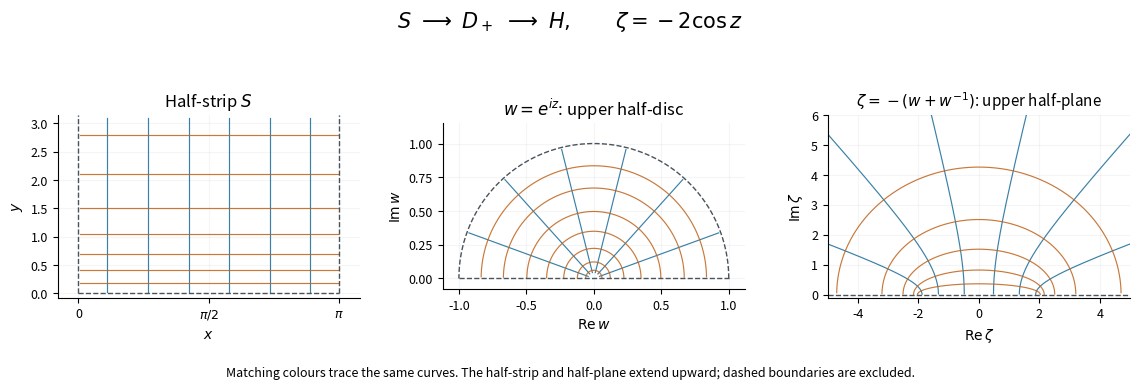

Write Python code to recreate this figure.
"""Oxford AC1 (2012), question 6: two stages of a conformal map.

Writes 2012-half-strip-map.png in the process CWD.
Tested with Python 3.14.4, NumPy 2.3.5 and Matplotlib 3.10.7.
Dependencies: repository root pyproject.toml.
"""

import matplotlib

matplotlib.use("Agg")
import matplotlib.pyplot as plt
import numpy as np


def main():
    fig, axes = plt.subplots(1, 3, figsize=(11.5, 3.8), facecolor="white")
    blue, orange, edge = "#186a97", "#be621a", "#48535b"
    y = np.linspace(.015, 3.1, 800)
    x = np.linspace(.015, np.pi-.015, 800)
    curves = [(a+1j*y, blue) for a in np.linspace(.35, np.pi-.35, 6)]
    curves += [(x+1j*b, orange) for b in [.18, .4, .7, 1.05, 1.5, 2.1, 2.8]]
    for z, colour in curves:
        w = np.exp(1j*z)
        image = -(w+1/w)
        for ax, values in zip(axes, [z, w, image]):
            ax.plot(values.real, values.imag, color=colour, lw=.85, alpha=.85)

    axes[0].set(xlim=(-.25, np.pi+.25), ylim=(-.08, 3.15), xlabel=r"$x$", ylabel=r"$y$")
    axes[0].set_xticks([0, np.pi/2, np.pi], ["0", r"$\pi/2$", r"$\pi$"])
    axes[0].plot([0, 0], [0, 3.15], "--", color=edge, lw=1)
    axes[0].plot([np.pi, np.pi], [0, 3.15], "--", color=edge, lw=1)
    axes[0].plot([0, np.pi], [0, 0], "--", color=edge, lw=1)
    axes[0].set_title(r"Half-strip $S$", fontsize=12)

    theta = np.linspace(0, np.pi, 500)
    axes[1].plot(np.cos(theta), np.sin(theta), "--", color=edge, lw=1)
    axes[1].plot([-1, 1], [0, 0], "--", color=edge, lw=1)
    axes[1].set(xlim=(-1.12, 1.12), ylim=(-.08, 1.15), xlabel=r"$\mathrm{Re}\,w$", ylabel=r"$\mathrm{Im}\,w$")
    axes[1].set_aspect("equal", adjustable="box")
    axes[1].set_title(r"$w=e^{iz}$: upper half-disc", fontsize=12)

    axes[2].axhline(0, ls="--", color=edge, lw=1)
    axes[2].set(xlim=(-5, 5), ylim=(-.1, 6), xlabel=r"$\mathrm{Re}\,\zeta$", ylabel=r"$\mathrm{Im}\,\zeta$")
    axes[2].set_title(r"$\zeta=-(w+w^{-1})$: upper half-plane", fontsize=11)
    for ax in axes:
        ax.set_facecolor("white")
        ax.spines[["top", "right"]].set_visible(False)
        ax.grid(alpha=.12)
        ax.tick_params(labelsize=9)
    fig.suptitle(r"$S\ \longrightarrow\ D_+\ \longrightarrow\ H,\qquad\zeta=-2\cos z$", fontsize=15, y=.98)
    fig.text(.5, .015, "Matching colours trace the same curves. The half-strip and half-plane extend upward; dashed boundaries are excluded.", ha="center", fontsize=9)
    fig.tight_layout(rect=(0, .06, 1, .91), w_pad=2.1)
    fig.savefig("2012-half-strip-map.png", dpi=150, facecolor="white")
    plt.close(fig)


if __name__ == "__main__":
    main()
